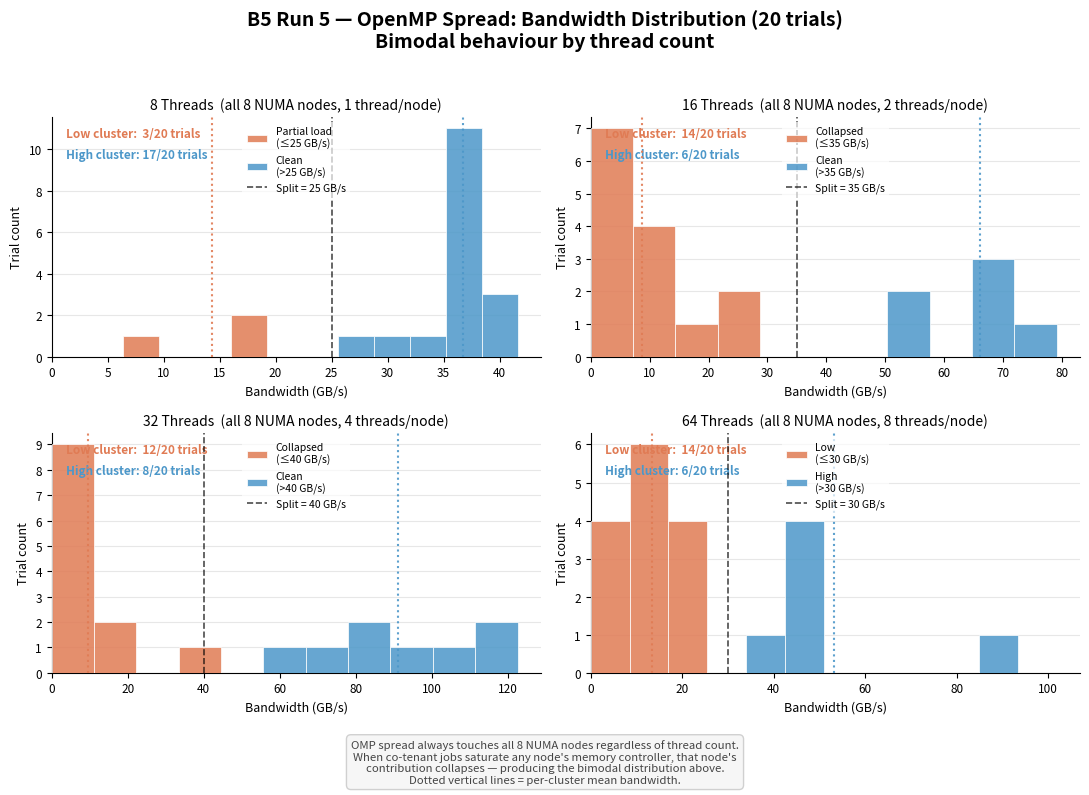

The matplotlib source for this figure: (Note: this script raises an exception after producing the figure.)
"""
B5 Run 5 — OpenMP Spread Bimodal Histogram
20-trial bandwidth distribution for each thread count (8, 16, 32, 64).
"""

import matplotlib.pyplot as plt
import matplotlib.patches as mpatches
import numpy as np

# ── Raw Run 5 data (GB/s) ────────────────────────────────────────────────────
data = {
    8:  [6.9, 38.5, 38.9, 38.7, 18.2, 18.0, 38.2, 37.9, 37.6, 36.9,
         38.0, 38.3, 37.4, 38.2, 38.2, 34.1, 36.4, 31.4, 27.3, 38.3],
    16: [4.6,  9.0, 15.1, 28.1, 56.7, 72.5, 71.7,  8.6,  1.3,  0.6,
          1.3, 10.0, 12.4, 22.8, 54.4, 70.9, 70.1,  6.0,  0.8,  0.9],
    32: [71.8, 85.2, 107.1, 112.5, 111.6,  8.5,  2.0,  1.2,  1.6,  2.2,
          4.3,  2.9,   5.5,   7.7,  18.9, 20.7, 39.1, 61.6, 85.7, 93.0],
    64: [11.5,  6.4,  6.0,  9.9, 11.8,  7.6,  7.2, 13.7, 20.6, 13.6,
         15.9, 21.3, 18.8, 50.3, 22.6, 44.0, 34.6, 90.9, 49.7, 49.3],
}

# ── Cluster boundaries (manually identified from the report + visual) ────────
# Each entry: (low_thresh, high_thresh, low_label, high_label)
clusters = {
    8:  (25,  None, "Partial load\n(≤25 GB/s)",  "Clean\n(>25 GB/s)"),
    16: (35,  None, "Collapsed\n(≤35 GB/s)",      "Clean\n(>35 GB/s)"),
    32: (40,  None, "Collapsed\n(≤40 GB/s)",      "Clean\n(>40 GB/s)"),
    64: (30,  None, "Low\n(≤30 GB/s)",            "High\n(>30 GB/s)"),
}

# colour palette
COL_LOW  = "#e07b54"   # warm orange  — contaminated / partial
COL_HIGH = "#4c97c9"   # steel blue   — clean / high bandwidth

fig, axes = plt.subplots(2, 2, figsize=(11, 8))
fig.suptitle(
    "B5 Run 5 — OpenMP Spread: Bandwidth Distribution (20 trials)\n"
    "Bimodal behaviour by thread count",
    fontsize=14, fontweight="bold", y=0.98
)

thread_counts = [8, 16, 32, 64]

for ax, T in zip(axes.flat, thread_counts):
    vals = np.array(data[T])
    thresh = clusters[T][0]
    low_vals  = vals[vals <= thresh]
    high_vals = vals[vals >  thresh]

    # Adaptive bin width: ~4–5 bins cover the range nicely for 20 points
    full_range = vals.max() - vals.min()
    bin_width  = max(3, full_range / 10)
    bins = np.arange(0, vals.max() + bin_width * 1.5, bin_width)

    # Plot two overlapping histograms in the same bins
    ax.hist(low_vals,  bins=bins, color=COL_LOW,  alpha=0.85, edgecolor="white",
            linewidth=0.6, label=clusters[T][2], zorder=3)
    ax.hist(high_vals, bins=bins, color=COL_HIGH, alpha=0.85, edgecolor="white",
            linewidth=0.6, label=clusters[T][3], zorder=3)

    # Vertical divider at threshold
    ax.axvline(thresh, color="black", linewidth=1.2, linestyle="--", alpha=0.7,
               zorder=4, label=f"Split = {thresh} GB/s")

    # Annotate cluster sizes
    n_low  = len(low_vals)
    n_high = len(high_vals)
    ax.text(0.03, 0.96, f"Low cluster:  {n_low}/20 trials",
            transform=ax.transAxes, fontsize=8.5, va="top",
            color=COL_LOW, fontweight="bold")
    ax.text(0.03, 0.87, f"High cluster: {n_high}/20 trials",
            transform=ax.transAxes, fontsize=8.5, va="top",
            color=COL_HIGH, fontweight="bold")

    # Mean lines per cluster
    if len(low_vals):
        ax.axvline(low_vals.mean(),  color=COL_LOW,  linewidth=1.5,
                   linestyle=":", alpha=0.9, zorder=5)
    if len(high_vals):
        ax.axvline(high_vals.mean(), color=COL_HIGH, linewidth=1.5,
                   linestyle=":", alpha=0.9, zorder=5)

    # Formatting
    ax.set_title(f"{T} Threads  (all 8 NUMA nodes, {T//8} thread{'s' if T//8>1 else ''}/node)",
                 fontsize=10, pad=6)
    ax.set_xlabel("Bandwidth (GB/s)", fontsize=9)
    ax.set_ylabel("Trial count", fontsize=9)
    ax.set_xlim(left=0)
    ax.set_ylim(bottom=0)
    ax.yaxis.set_major_locator(plt.MaxNLocator(integer=True))
    ax.tick_params(labelsize=8.5)
    ax.grid(axis="y", alpha=0.3, zorder=0)
    ax.spines[["top", "right"]].set_visible(False)
    ax.legend(fontsize=7.5, loc="upper center",
              framealpha=0.7, edgecolor="none")

# ── Shared explanation box ────────────────────────────────────────────────────
explanation = (
    "OMP spread always touches all 8 NUMA nodes regardless of thread count.\n"
    "When co-tenant jobs saturate any node's memory controller, that node's\n"
    "contribution collapses — producing the bimodal distribution above.\n"
    "Dotted vertical lines = per-cluster mean bandwidth."
)
fig.text(0.5, 0.01, explanation, ha="center", va="bottom", fontsize=8.2,
         style="italic", color="#444444",
         bbox=dict(boxstyle="round,pad=0.4", facecolor="#f5f5f5",
                   edgecolor="#cccccc", alpha=0.9))

plt.tight_layout(rect=[0, 0.08, 1, 0.96])

out = "/Users/qwuqwuqwu/Documents/NYU/MultiCore/project/openmp_vs_rust/Benchmark5/omp_spread_bimodal.png"
plt.savefig(out, dpi=160, bbox_inches="tight")
print(f"Saved → {out}")
plt.show()
